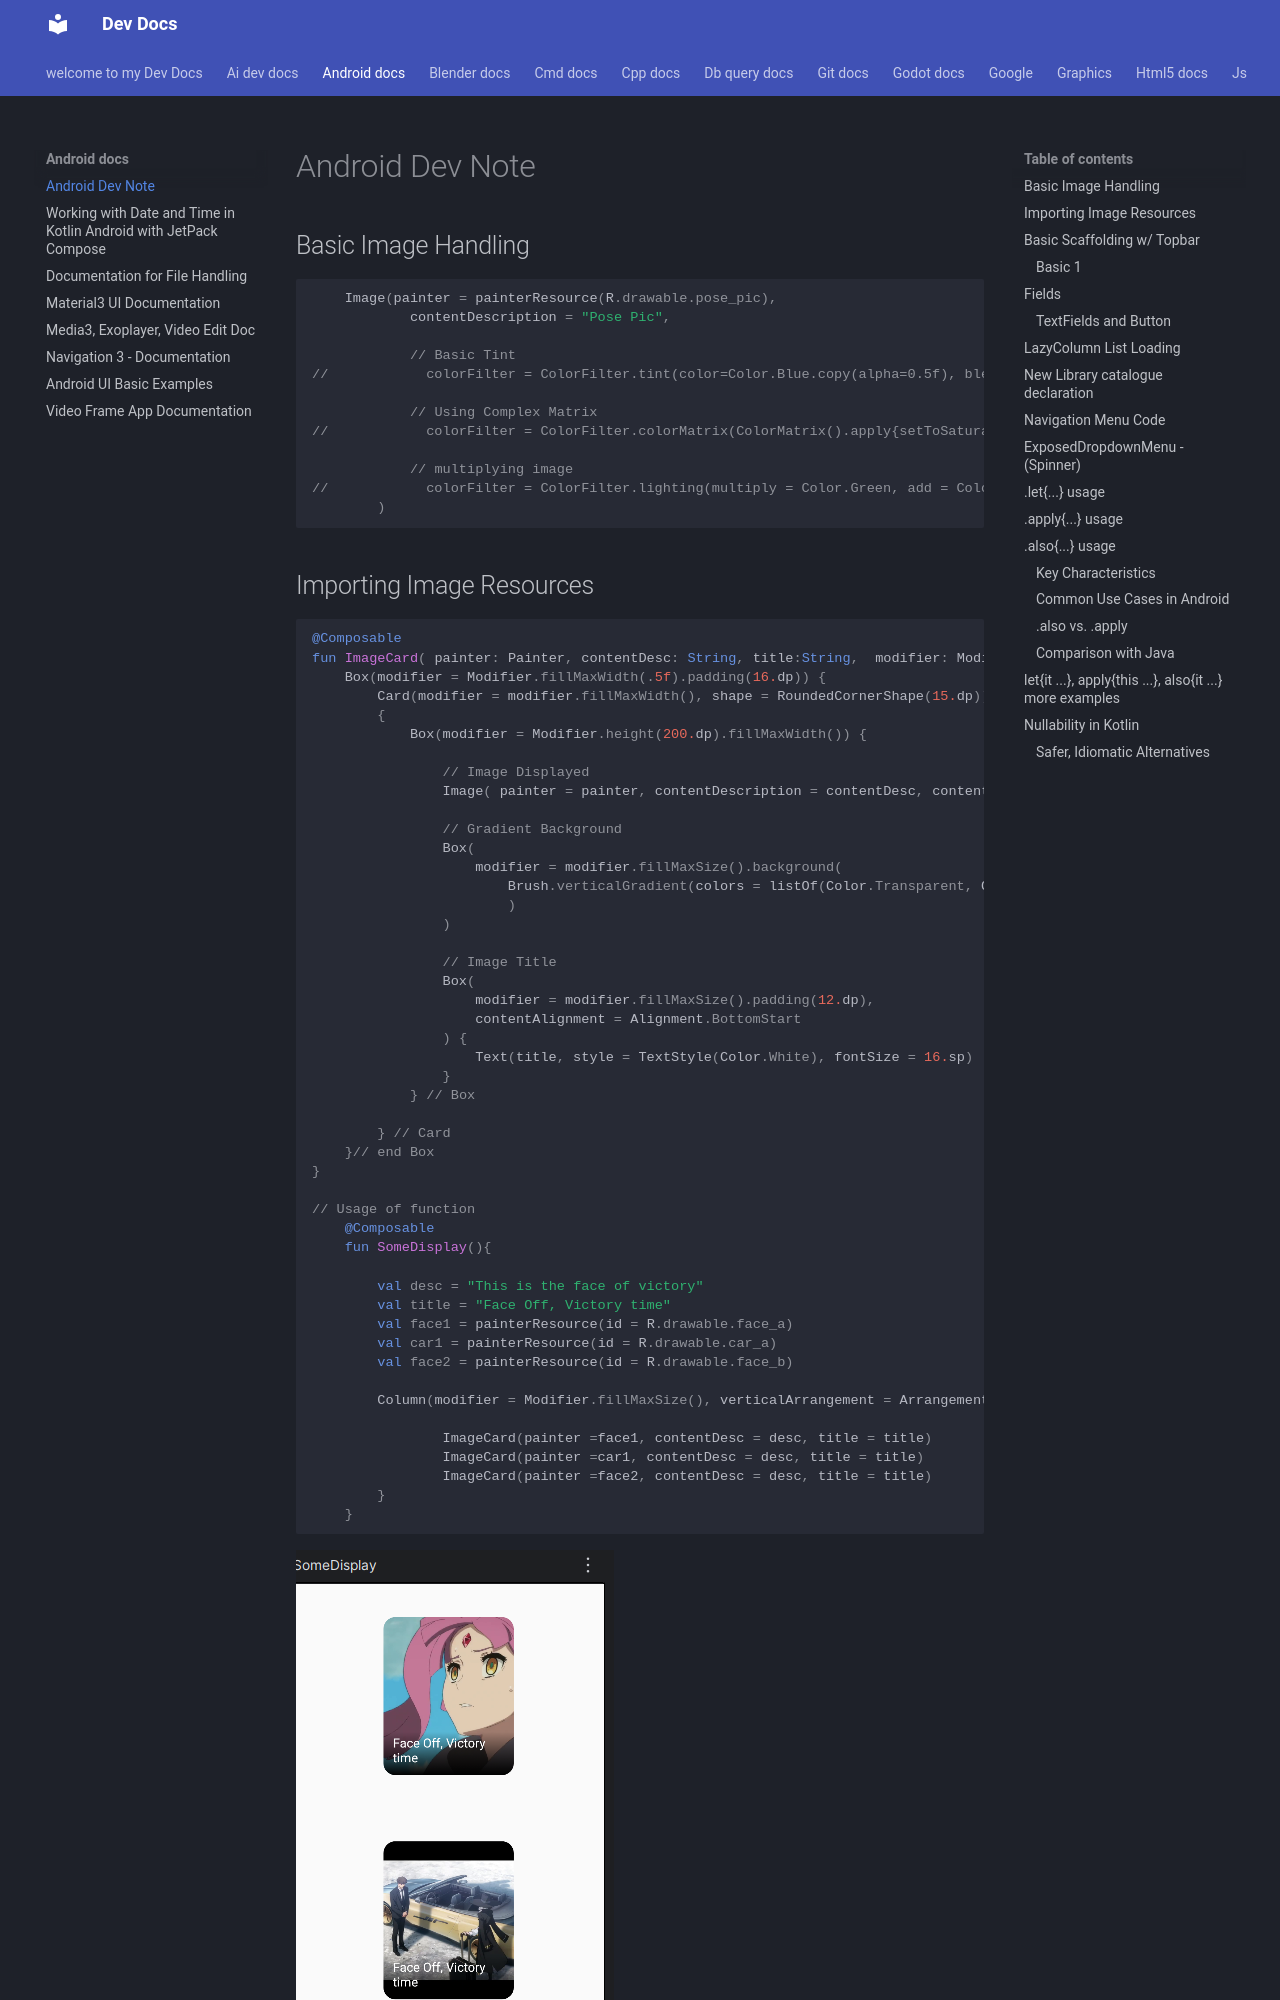

repository: Adeoye369/dev-docs · page: android-docs/index.html · generator: mkdocs


# Android Dev Note

## Basic Image Handling

```kotlin
    Image(painter = painterResource(R.drawable.pose_pic),
            contentDescription = "Pose Pic",

            // Basic Tint
//            colorFilter = ColorFilter.tint(color=Color.Blue.copy(alpha=0.5f), blendMode = BlendMode.Lighten)

            // Using Complex Matrix
//            colorFilter = ColorFilter.colorMatrix(ColorMatrix().apply{setToSaturation(0f)})

            // multiplying image
//            colorFilter = ColorFilter.lighting(multiply = Color.Green, add = Color.Black)
        )
```
